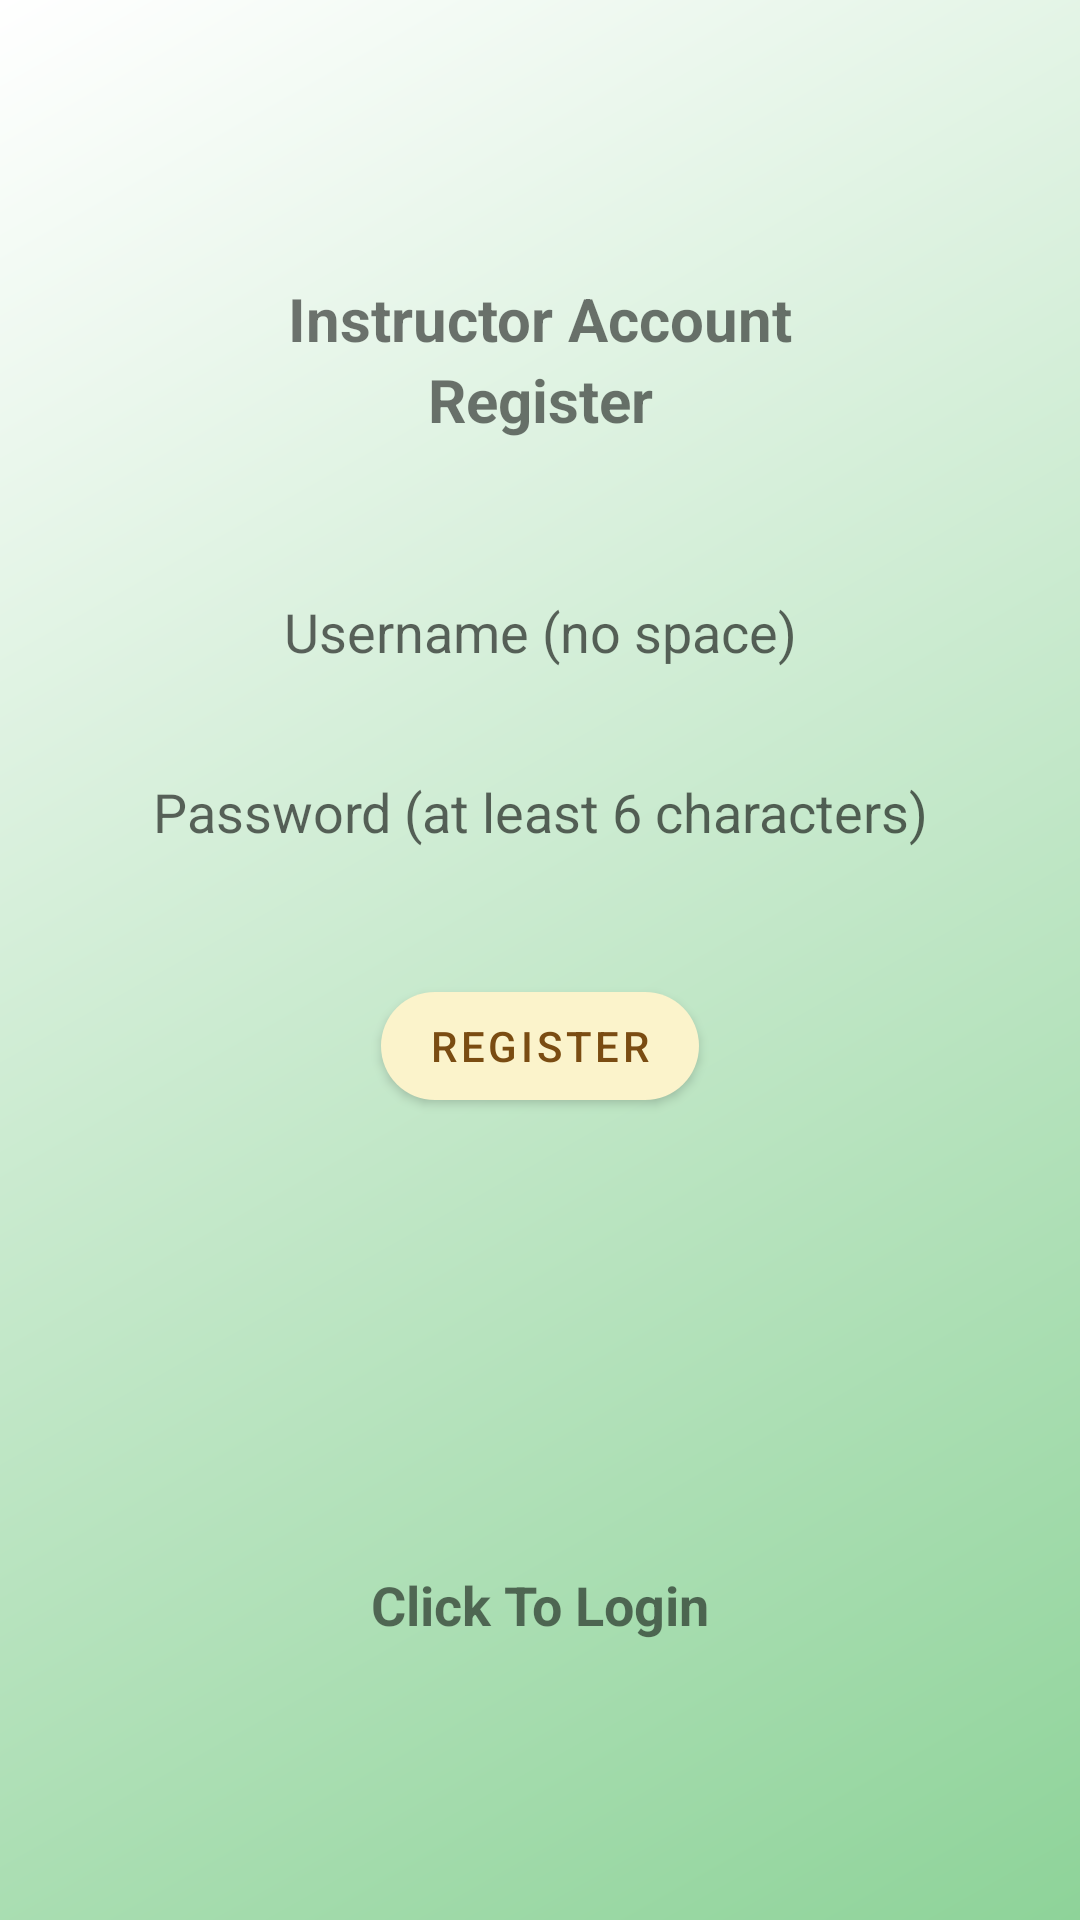

Android layout source for this screen:
<!-- AndroidManifest.xml: application theme Theme.QRAttendance -->
<!-- res/layout/activity_instructor_register.xml -->
<?xml version="1.0" encoding="utf-8"?>
<LinearLayout xmlns:android="http://schemas.android.com/apk/res/android"
    xmlns:app="http://schemas.android.com/apk/res-auto"
    xmlns:tools="http://schemas.android.com/tools"
    android:layout_width="match_parent"
    android:orientation="vertical"
    android:gravity="center"
    android:layout_height="match_parent"
    android:background="@drawable/bg_gradient"
    android:padding="15dp"
    tools:context=".InstructorRegister">

    <TextView
        android:text="Instructor Account"
        android:textSize="20sp"
        android:textStyle="bold"
        android:gravity="center"
        android:layout_width="match_parent"
        android:layout_height="wrap_content" />

    <TextView
        android:text="Register"
        android:textSize="20sp"
        android:textStyle="bold"
        android:gravity="center"
        android:layout_marginBottom="40dp"
        android:layout_width="match_parent"
        android:layout_height="wrap_content" />

    <EditText
        android:layout_width="320dp"
        android:layout_height="wrap_content"
        android:layout_centerHorizontal="true"
        android:layout_marginBottom="12dp"
        android:gravity="center"
        android:background="@drawable/edit_text_style"
        android:minHeight="48dp"
        android:hint="Username (no space)"
        android:id="@+id/username"
        android:inputType="textVisiblePassword"/>

    <EditText
        android:layout_width="320dp"
        android:layout_height="wrap_content"
        android:layout_centerHorizontal="true"
        android:gravity="center"
        android:background="@drawable/edit_text_style"
        android:minHeight="48dp"
        android:hint="Password (at least 6 characters)"
        android:id="@+id/password"
        android:inputType="textPassword"/>

    <ProgressBar
        android:id="@+id/progressBar"
        android:visibility="gone"
        android:layout_width="wrap_content"
        android:layout_height="wrap_content" />

    <com.google.android.material.button.MaterialButton
        android:layout_width="wrap_content"
        android:layout_height="wrap_content"
        android:textColor="@color/brown_dark"
        android:id="@+id/btn_register"
        app:cornerRadius="@android:dimen/app_icon_size"
        android:text="Register"
        android:layout_marginTop="30dp" />

    <TextView
        android:id="@+id/loginNow"
        android:text="Click To Login"
        android:textStyle="bold"
        android:textSize="18sp"
        android:gravity="center"
        android:layout_marginTop="150dp"
        android:layout_width="match_parent"
        android:layout_height="wrap_content" />

</LinearLayout>
<!-- resources referenced by this layout -->
<resources>
  <color name="brown_dark">#7A4C12</color>
  <!-- drawable bg_gradient (drawable) -->
  <?xml version="1.0" encoding="utf-8"?>
  <shape xmlns:android="http://schemas.android.com/apk/res/android" android:shape="rectangle">
      <gradient
          android:type="linear"
          android:angle="135"
          android:startColor="#8ED399"
          android:endColor="#FFFFFF" />
  </shape>
  <style name="Theme.QRAttendance" parent="Theme.MaterialComponents.DayNight.NoActionBar">
          
          <item name="colorPrimary">@color/brown</item>
          <item name="colorPrimaryVariant">@color/green</item>
          <item name="colorOnPrimary">@color/brown_dark</item>
          
          <item name="colorSecondary">@color/green</item>
          <item name="colorSecondaryVariant">@color/brown</item>
          <item name="colorOnSecondary">@color/white</item>
          
          <item name="android:statusBarColor">?attr/colorPrimaryVariant</item>
          
      </style>
  <color name="brown">#fbf3cb</color>
  <color name="green">#8ED399</color>
  <color name="white">#FFFFFFFF</color>
</resources>
